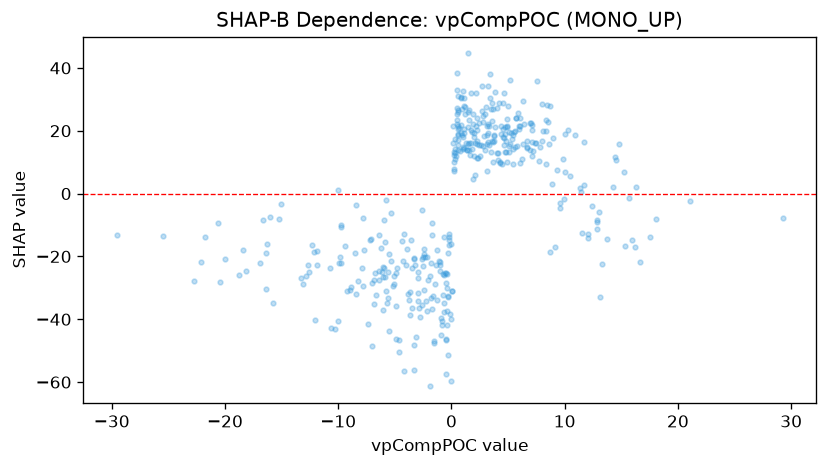

The file beside this chart, header and first rows:
feature_value, shap_value
4.864, 23.71
4.021, 12.88
-0.3397, -51.39
-10.65, -42.68
-3.583, -14.67
2.114, 5.783
-2.107, -27.47
-2.919, -26.86
-15.07, -3.25
-7.792, -7.894
-5.952, -8.487
-7.016, -48.52
-5.529, -43.8
-5.611, -33.25
3.591, 16.79
-0.6215, -26
-21.75, -13.84
-16.87, -22.21
-25.44, -13.56
-22.71, -27.92
1.09, 19.42
1.526, 23.39
-0.2313, -16.22
-10.25, -43.03
2.668, 34.36
-0.4805, -57.52
-1.091, -21.47
-6.05, -23.28
-6.075, -36.96
-6.08, -26.69
-6.796, -27.46
-5.369, -21.57
0.488, 23.29
0.1388, 21.45
0.03713, -31.02
2.707, 26.3
4.104, 10.61
0.8788, 21.7
4.962, 27.93
7.074, 21.89
9.14, -16.96
0.564, 26.72
-0.001691, -59.63
3.807, 32.39
1.915, 22.02
1.037, 14.79
9.32, 7.454
5.996, 20.51
7.996, 28.63
4.54, 28.76
4.392, 21.5
15.65, -1.277
0.2542, 7.067
1.106, 14.51
1.559, 26.59
3.373, 30.32
3.441, 38.05
-2.446, -17.75
-9.77, -10.15
-18.12, -24.65
... 361 more rows
